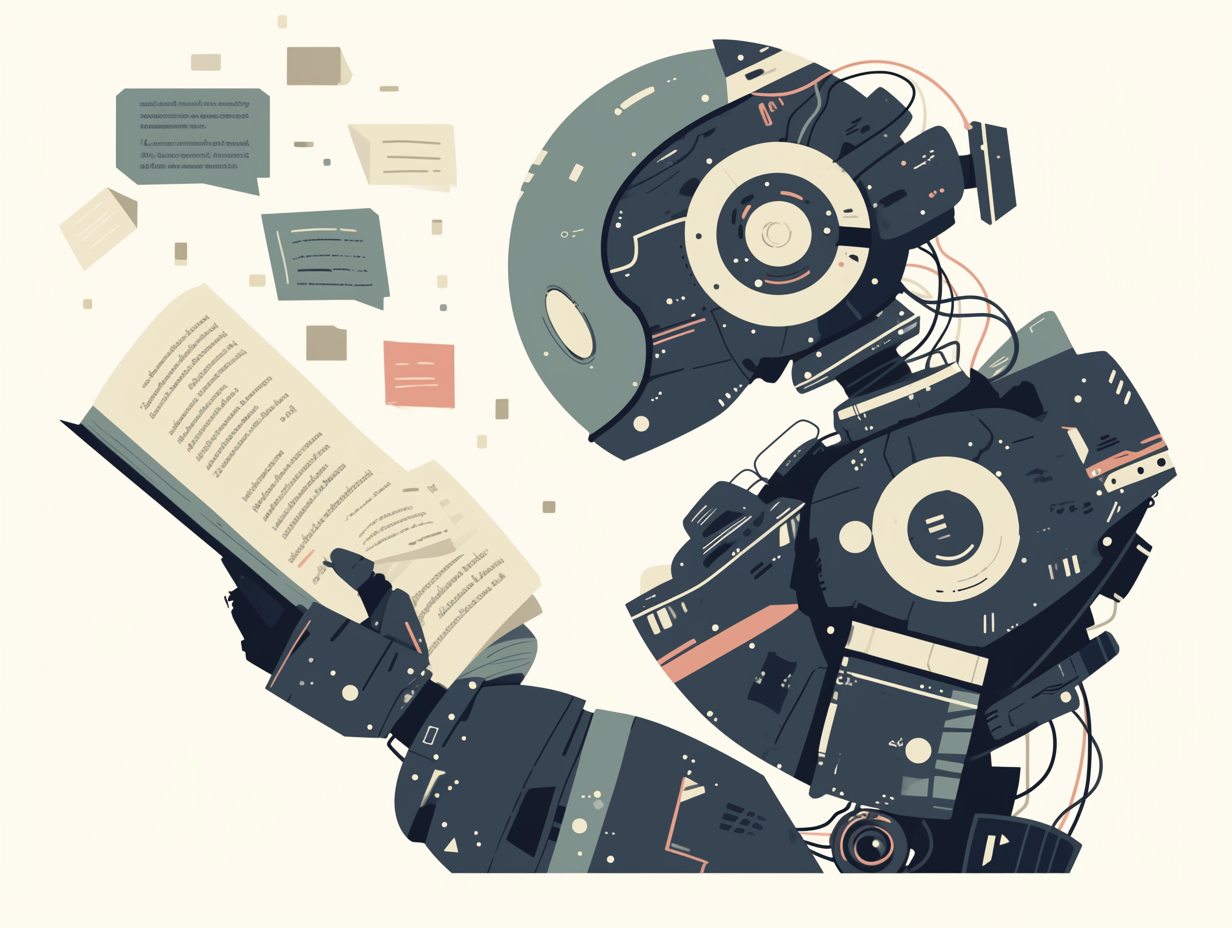
Generation parameters embedded in this image by Midjourney (PNG 'Description' text chunk):
a robot is watching a book, science, some words is floating in the air --ar 4:3 --style raw --stylize 800 --niji 6 Job ID: 349e2b88-270b-4bb8-a61e-fbc2168ea0aa